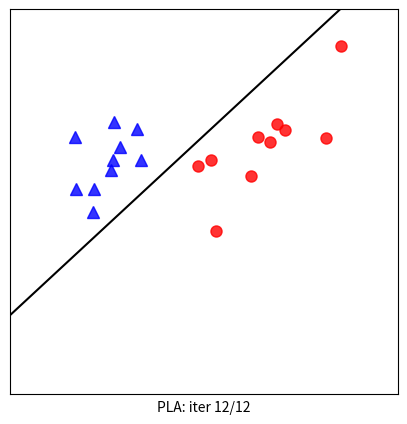

Here is the Python script that generated this plot:
# generate data
# list of points 
import numpy as np 
import matplotlib.pyplot as plt
from scipy.spatial.distance import cdist
np.random.seed(0)

means = [[2, 2], [4, 2]]
cov = [[.3, .2], [.2, .3]]
N = 10
X0 = np.random.multivariate_normal(means[0], cov, N).T
X1 = np.random.multivariate_normal(means[1], cov, N).T

X = np.concatenate((X0, X1), axis = 1)
y = np.concatenate((np.ones((1, N)), -1*np.ones((1, N))), axis = 1)
# Xbar 
X = np.concatenate((np.ones((1, 2*N)), X), axis = 0)


def h(w, x):    
    return np.sign(np.dot(w.T, x))

def has_converged(X, y, w):
    
    return np.array_equal(h(w, X), y) #True if h(w, X) == y else False

def perceptron(X, y, w_init):
    w = [w_init]
    N = X.shape[1]
    mis_points = []
    while True:
        # mix data 
        mix_id = np.random.permutation(N)
        for i in range(N):
            xi = X[:, mix_id[i]].reshape(3, 1)
            yi = y[0, mix_id[i]]
            if h(w[-1], xi)[0] != yi:
                mis_points.append(mix_id[i])
                w_new = w[-1] + yi*xi 

                w.append(w_new)
                
        if has_converged(X, y, w[-1]):
            break
    return (w, mis_points)

d = X.shape[0]
w_init = np.random.randn(d, 1)
(w, m) = perceptron(X, y, w_init)
print(m)
# print(w)
# print(len(w))

def draw_line(w):
    w0, w1, w2 = w[0], w[1], w[2]
    if w2 != 0:
        x11, x12 = -100, 100
        return plt.plot([x11, x12], [-(w1*x11 + w0)/w2, -(w1*x12 + w0)/w2], 'k')
    else:
        x10 = -w0/w1
        return plt.plot([x10, x10], [-100, 100], 'k')


## Visualization
import matplotlib.animation as animation
from matplotlib.animation import FuncAnimation 
def viz_alg_1d_2(w):
    it = len(w)    
    fig, ax = plt.subplots(figsize=(5, 5))  
    
    def update(i):
        ani = plt.cla()
        #points
        ani = plt.plot(X0[0, :], X0[1, :], 'b^', markersize = 8, alpha = .8)
        ani = plt.plot(X1[0, :], X1[1, :], 'ro', markersize = 8, alpha = .8)
        ani = plt.axis([0 , 6, -2, 4])
        i2 =  i if i < it else it-1
        ani = draw_line(w[i2])
        if i < it-1:
            # draw one  misclassified point
            circle = plt.Circle((X[1, m[i]], X[2, m[i]]), 0.15, color='k', fill = False)
            ax.add_artist(circle)
        # hide axis 
        cur_axes = plt.gca()
        cur_axes.axes.get_xaxis().set_ticks([])
        cur_axes.axes.get_yaxis().set_ticks([])

        label = 'PLA: iter %d/%d' %(i2, it-1)
        ax.set_xlabel(label)
        return ani, ax 
        
    anim = FuncAnimation(fig, update, frames=np.arange(0, it + 2), interval=1000)
    # save 
    anim.save('pla_vis.gif', dpi = 100, writer = 'imagemagick')
    plt.show()
    
viz_alg_1d_2(w)